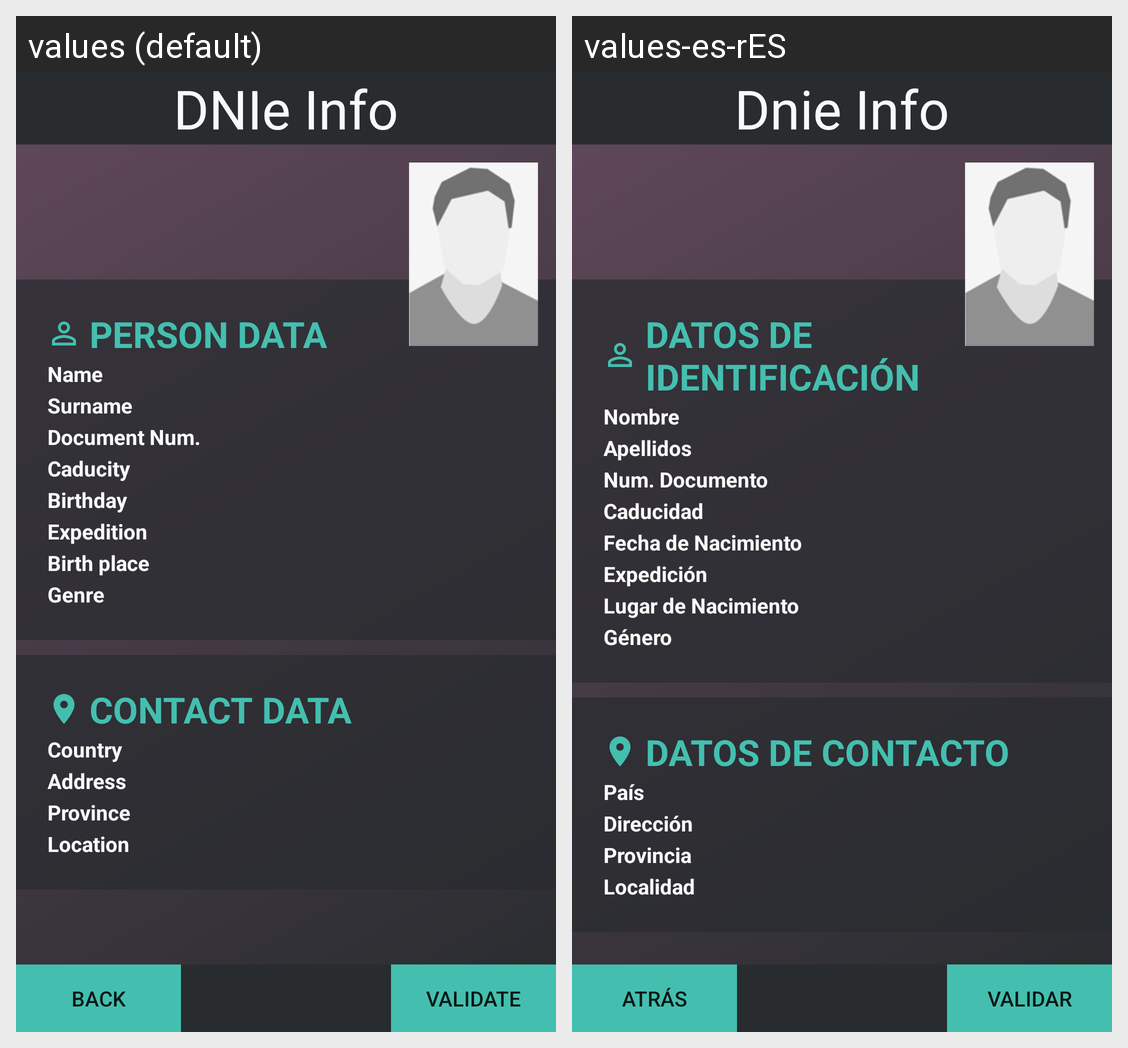

This grid shows one Android layout under two languages. Give, for every string resource on the screen, its name, the default text and each shown locale's text.
Android screen res/layout/activity_dnie_result.xml rendered under 2 locales, left to right: values (default), values-es-rES. Device: Nexus 5 (rendered at 1080×1920; each locale shown at half size, 540×960, under a caption strip naming it); theme AppTheme.
Strings drawn on this screen, with the default value and each locale's value (text and hints the layout hard-codes, and strings that could not be matched under every locale, appear in the picture but are not listed):

title_dnie_result
  values: DNIe Info
  values-es-rES: Dnie Info

info_titl_sujeto
  values: PERSON DATA
  values-es-rES: DATOS DE IDENTIFICACIÓN

info_name
  values: Name
  values-es-rES: Nombre

info_surname
  values: Surname
  values-es-rES: Apellidos

info_numdoc
  values: Document Num.
  values-es-rES: Num. Documento

info_caducity
  values: Caducity
  values-es-rES: Caducidad

info_birth
  values: Birthday
  values-es-rES: Fecha de Nacimiento

info_expedition
  values: Expedition
  values-es-rES: Expedición

info_birth_place
  values: Birth place
  values-es-rES: Lugar de Nacimiento

info_genre
  values: Genre
  values-es-rES: Género

info_titl_contact
  values: CONTACT DATA
  values-es-rES: DATOS DE CONTACTO

info_country
  values: Country
  values-es-rES: País

info_address
  values: Address
  values-es-rES: Dirección

info_province
  values: Province
  values-es-rES: Provincia

info_location
  values: Location
  values-es-rES: Localidad

back
  values: Back
  values-es-rES: Atrás

validate
  values: Validate
  values-es-rES: Validar
